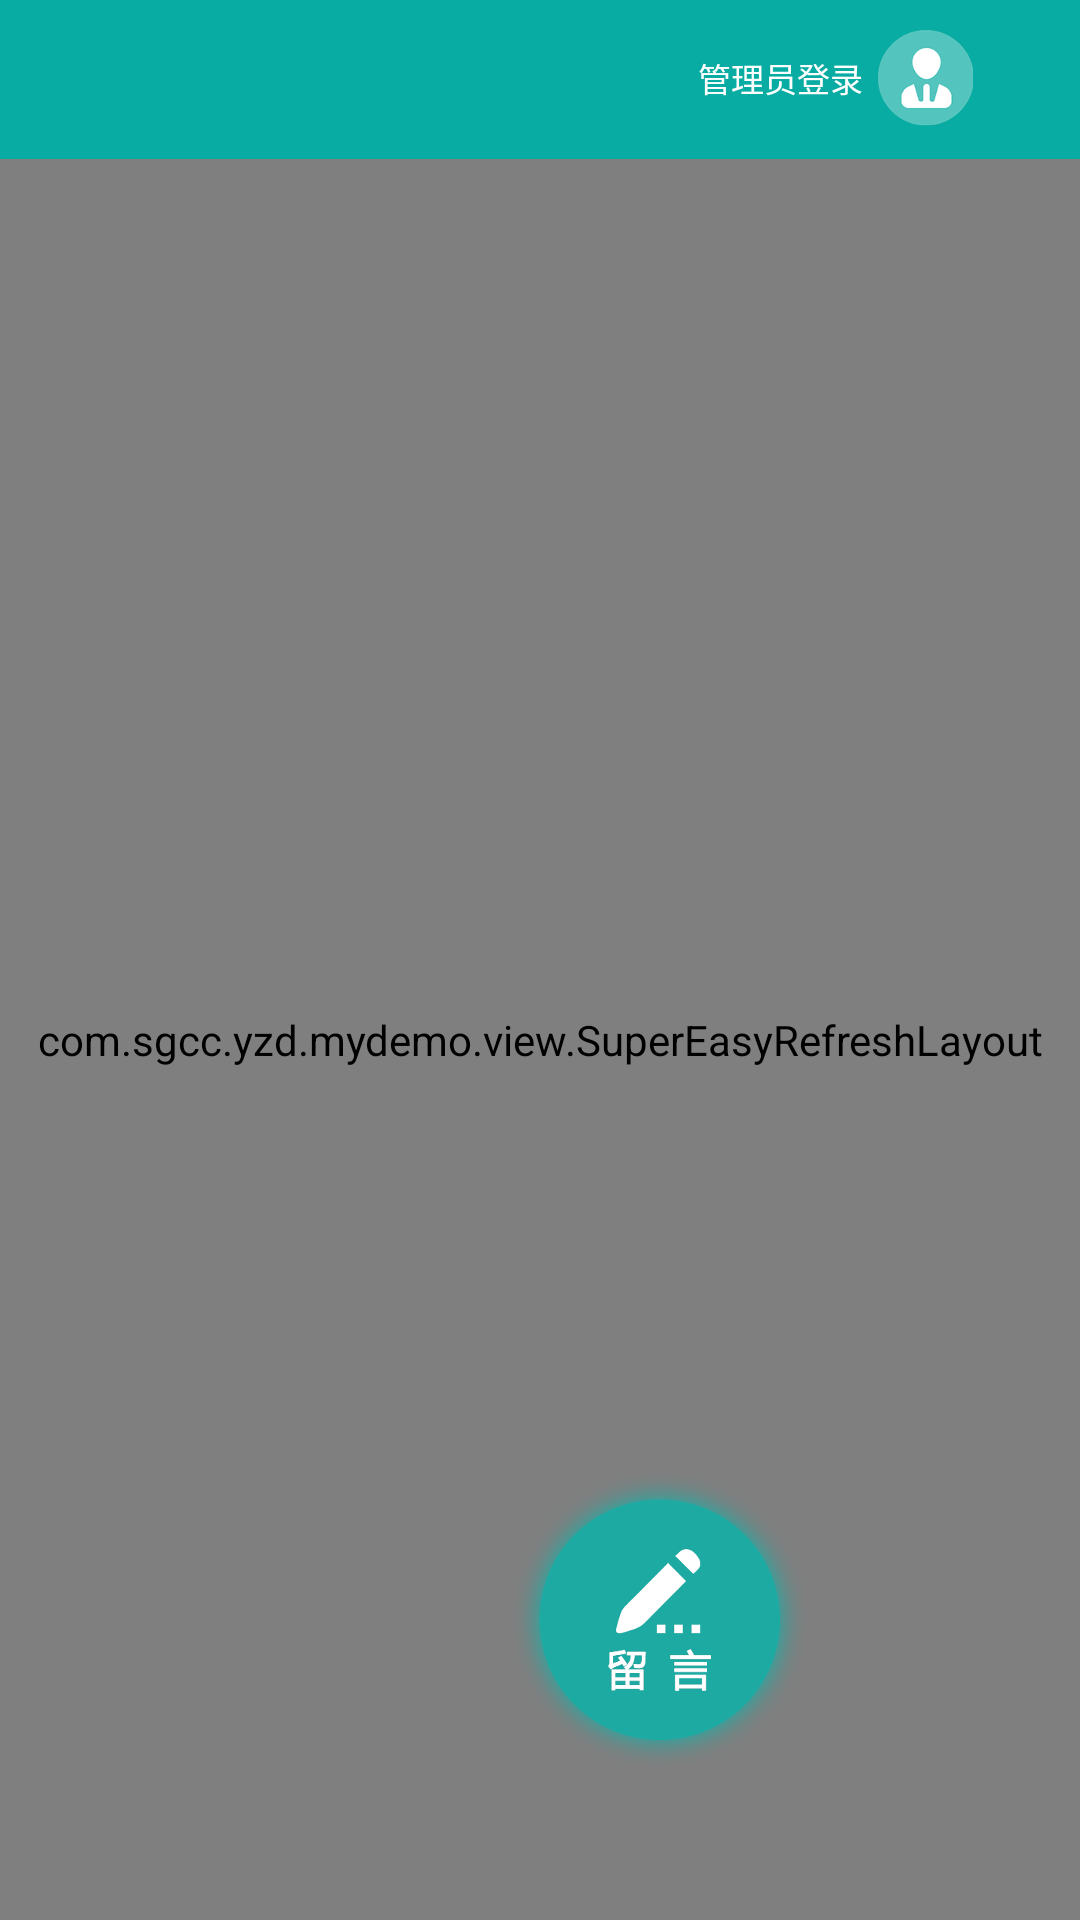

Reconstruct the res/layout file that produces this screen, plus the resources it refers to.
<!-- AndroidManifest.xml: application theme AppTheme -->
<!-- res/layout/activity_main.xml -->
<?xml version="1.0" encoding="utf-8"?>
<androidx.constraintlayout.widget.ConstraintLayout xmlns:android="http://schemas.android.com/apk/res/android"
    xmlns:app="http://schemas.android.com/apk/res-auto"
    xmlns:tools="http://schemas.android.com/tools"
    android:layout_width="match_parent"
    android:layout_height="match_parent"
    tools:context=".MainActivity">

    <include
        app:layout_constraintTop_toTopOf="parent"
        app:layout_constraintStart_toStartOf="parent"
        app:layout_constraintEnd_toEndOf="parent"
        android:id="@+id/toolbar_main"
        layout="@layout/mytoolbar" />

    <TextView
        android:id="@+id/tv_login"
        android:clickable="true"
        android:layout_marginTop="10dp"
        android:layout_marginEnd="35.5dp"
        android:gravity="center"
        android:text="管理员登录"
        android:textColor="@color/white"
        android:textSize="11sp"
        android:drawableEnd="@mipmap/ic_admin"
        android:drawablePadding="5dp"
        app:layout_constraintEnd_toEndOf="parent"
        app:layout_constraintTop_toTopOf="parent"
        android:layout_width="wrap_content"
        android:layout_height="wrap_content"
        />

    <com.sgcc.yzd.mydemo.view.SuperEasyRefreshLayout
        android:id="@+id/swipe_refresh_layout"
        android:layout_width="match_parent"
        android:layout_height="0dp"
        android:background="@color/colorBackground"
        app:layout_constraintTop_toBottomOf="@+id/toolbar_main"
        app:layout_constraintBottom_toBottomOf="parent" >
        <androidx.recyclerview.widget.RecyclerView
            android:id="@+id/recycler_view"
            android:layout_width="match_parent"
            android:layout_height="match_parent"
            android:background="@color/colorBackground"
            tools:listitem="@layout/adapter_list_user"/>
    </com.sgcc.yzd.mydemo.view.SuperEasyRefreshLayout>

    <Button
        android:id="@+id/bt_top"
        android:visibility="gone"
        android:paddingStart="28.5dp"
        app:layout_constraintBottom_toBottomOf="parent"
        app:layout_constraintStart_toStartOf="parent"
        app:layout_constraintEnd_toEndOf="parent"
        android:layout_marginBottom="30dp"
        android:layout_width="130dp"
        android:layout_height="28.8dp"
        android:background="@color/colorPrimaryLight"
        android:text="@string/back_to_top"
        android:textColor="@color/white"
        android:drawableStart="@mipmap/ic_top"
        android:drawablePadding="-18dp"/>

    <Button
        android:id="@+id/bt_leave"
        app:layout_constraintEnd_toEndOf="parent"
        app:layout_constraintBottom_toBottomOf="parent"
        android:layout_width="wrap_content"
        android:layout_height="wrap_content"
        android:layout_marginEnd="90dp"
        android:layout_marginBottom="50dp"
        android:background="@mipmap/ic_button_leave"
        android:layout_alignParentBottom="true"
        android:layout_alignParentEnd="true"
        />

</androidx.constraintlayout.widget.ConstraintLayout>
<!-- res/layout/mytoolbar.xml (included above) -->
<?xml version="1.0" encoding="utf-8"?>
<androidx.appcompat.widget.Toolbar xmlns:android="http://schemas.android.com/apk/res/android"
    xmlns:app="http://schemas.android.com/apk/res-auto"
    android:id="@+id/toolbar_main"
    android:layout_width="match_parent"
    android:layout_height="53dp"
    app:popupTheme="@style/ThemeOverlay.AppCompat.Light"
    android:background="?attr/colorPrimary">
    <TextView
        android:id="@+id/tv_title"
        android:layout_width="wrap_content"
        android:layout_height="wrap_content"
        android:textSize="18sp"
        android:textColor="@color/white"
        android:layout_gravity="center"/>



</androidx.appcompat.widget.Toolbar>
<!-- res/layout/adapter_list_user.xml (included above) -->
<?xml version="1.0" encoding="utf-8"?>
<androidx.constraintlayout.widget.ConstraintLayout xmlns:android="http://schemas.android.com/apk/res/android"
    android:layout_width="match_parent"
    android:layout_height="wrap_content"
    xmlns:app="http://schemas.android.com/apk/res-auto"
    android:paddingHorizontal="30dp"
    android:layout_marginTop="30dp">
    <TextView
        android:id="@+id/tv_time"
        app:layout_constraintTop_toTopOf="parent"
        app:layout_constraintStart_toStartOf="parent"
        app:layout_constraintEnd_toEndOf="parent"
        app:layout_constraintBottom_toTopOf="@id/cl_main"
        android:gravity="center"
        android:layout_width="match_parent"
        android:layout_height="wrap_content"
        android:textSize="11sp"
        android:textColor="@color/textColor3"/>
    <androidx.constraintlayout.widget.ConstraintLayout
        android:id="@+id/cl_main"
        app:layout_constraintTop_toBottomOf="@+id/tv_time"
        app:layout_constraintStart_toStartOf="parent"
        app:layout_constraintEnd_toEndOf="parent"
        android:layout_width="match_parent"
        android:layout_height="wrap_content"
        android:background="@drawable/border_layout_radius"
        android:layout_marginTop="14.2dp"
        android:paddingHorizontal="30dp"
        android:paddingVertical="15dp">

        <ImageView
            app:layout_constraintTop_toTopOf="parent"
            app:layout_constraintStart_toStartOf="parent"
            app:layout_constraintEnd_toStartOf="@id/tv_name"
            android:id="@+id/im_user"
            android:layout_width="37dp"
            android:layout_height="37dp" />
        <TextView
            app:layout_constraintStart_toEndOf="@id/im_user"
            app:layout_constraintTop_toTopOf="@id/im_user"
            app:layout_constraintBottom_toBottomOf="@id/im_user"
            app:layout_constraintEnd_toStartOf="@id/tv_type"
            android:id="@+id/tv_name"
            android:layout_width="wrap_content"
            android:layout_height="wrap_content"
            android:textSize="16sp"
            android:textColor="@color/black"
            android:paddingStart="10dp" />
        <TextView
            app:layout_constraintStart_toEndOf="@id/tv_name"
            app:layout_constraintTop_toTopOf="@id/tv_name"
            app:layout_constraintBottom_toBottomOf="@id/tv_name"
            android:id="@+id/tv_type"
            android:layout_width="65dp"
            android:layout_height="25dp"
            android:gravity="center"
            android:layout_marginStart="14dp"
            android:textColor="@color/white"
            android:textSize="13sp"
            />

        <TextView
            android:id="@+id/tv_msg"
            app:layout_constraintStart_toStartOf="@id/im_user"
            app:layout_constraintTop_toBottomOf="@id/im_user"
            android:layout_marginTop="15dp"
            android:layout_width="match_parent"
            android:layout_height="wrap_content"
            android:textSize="12sp"
            android:lineSpacingMultiplier="1.2"
            android:textColor="@color/textColor2"/>

        <RelativeLayout
            android:id="@+id/ll_reply"
            app:layout_constraintTop_toBottomOf="@id/tv_msg"
            android:visibility="visible"
            android:paddingBottom="15dp"
            android:layout_marginTop="14.5dp"
            android:layout_width="match_parent"
            android:layout_height="wrap_content"
            android:background="@drawable/border_layout_grey">

            <ImageView
                android:id="@+id/im_admin"
                android:layout_marginTop="15.5dp"
                android:layout_marginStart="25dp"
                android:src="@mipmap/admin"
                android:layout_width="36.7dp"
                android:layout_height="36.7dp" />

            <TextView
                android:id="@+id/tv_admin_name"
                android:layout_marginStart="11dp"
                android:layout_marginTop="25dp"
                android:layout_toEndOf="@+id/im_admin"
                android:gravity="center"
                android:text=""
                android:layout_width="wrap_content"
                android:layout_height="wrap_content"
                android:textSize="16sp"
                android:textColor="@color/colorPrimary" />
            <TextView
                android:id="@+id/textview"
                android:layout_width="wrap_content"
                android:layout_height="wrap_content"
                android:layout_marginStart="15.5dp"
                android:layout_marginTop="27.5dp"
                android:layout_toEndOf="@+id/tv_admin_name"
                android:text="回复："
                android:textSize="12sp"
                android:textColor="@color/black"/>
            <TextView
                android:id="@+id/tv_reply"
                android:layout_toEndOf="@+id/textview"
                android:layout_marginStart="9dp"
                android:layout_marginEnd="25dp"
                android:layout_marginTop="27.5dp"
                android:layout_width="wrap_content"
                android:layout_height="wrap_content"
                android:text=""
                android:textSize="12sp"
                android:textColor="@color/textColor2"/>

        </RelativeLayout>
    </androidx.constraintlayout.widget.ConstraintLayout>


</androidx.constraintlayout.widget.ConstraintLayout>
<!-- resources referenced by this layout -->
<resources>
  <color name="black">#FF333333</color>
  <color name="colorBackground">#F3F3F3</color>
  <color name="colorPrimary">#09ACA2</color>
  <color name="colorPrimaryLight">#71CFC9</color>
  <color name="textColor2">#666666</color>
  <color name="textColor3">#747474</color>
  <color name="white">#FFFFFFFF</color>
  <!-- drawable border_layout_grey (drawable) -->
  <?xml version="1.0" encoding="utf-8"?>
  <shape xmlns:android="http://schemas.android.com/apk/res/android">
      <corners android:radius="8dp" />
      <solid android:color="#F9F9F9" />
  
  </shape>
  <!-- mipmap admin: png bitmap (mipmap-hdpi, 3445 bytes) -->
  <!-- mipmap ic_admin: png bitmap (drawable, 2263 bytes) -->
  <!-- mipmap ic_button_leave: png bitmap (mipmap-hdpi, 18732 bytes) -->
  <!-- mipmap ic_top: png bitmap (mipmap-hdpi, 503 bytes) -->
  <string name="back_to_top">返回顶部</string>
  <style name="AppTheme" parent="Theme.AppCompat.Light.NoActionBar">
          <item name="colorPrimary">@color/colorPrimary</item>
          <item name="colorPrimaryDark">@color/colorPrimaryDark</item>
          <item name="colorAccent">@color/colorAccent</item>
      </style>
  <color name="colorPrimaryDark">#000000</color>
  <color name="colorAccent">#09ACA2</color>
</resources>
